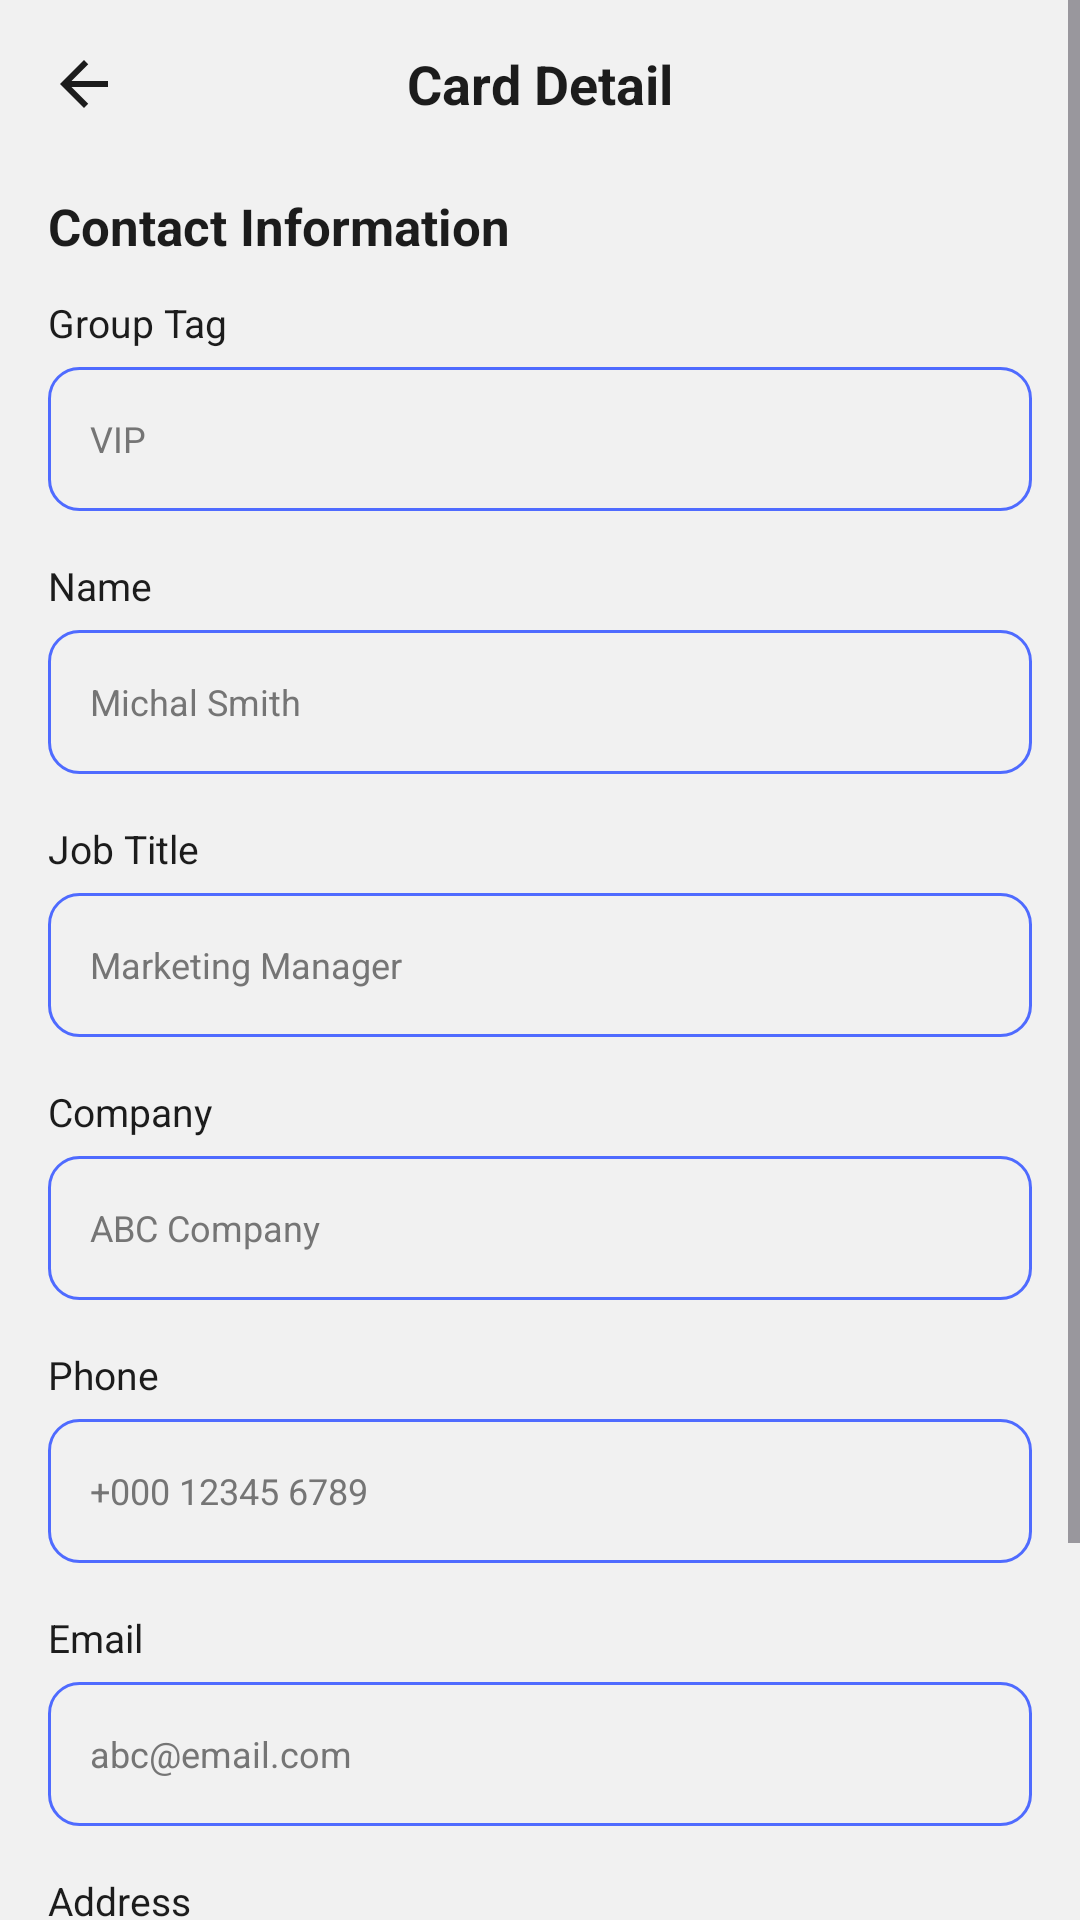

Android layout source for this screen:
<!-- AndroidManifest.xml: application theme Theme.BusinessCardScanner -->
<!-- res/layout/fragment_after_qr_scan.xml -->
<?xml version="1.0" encoding="utf-8"?>
<ScrollView xmlns:android="http://schemas.android.com/apk/res/android"
    xmlns:app="http://schemas.android.com/apk/res-auto"
    android:layout_width="match_parent"
    android:layout_height="match_parent"
    android:background="@color/Surface"
    android:fillViewport="true">

    <androidx.constraintlayout.widget.ConstraintLayout
        android:layout_width="match_parent"
        android:layout_height="wrap_content"
        android:paddingBottom="24dp">

        

        <ImageView
            android:id="@+id/btnBack"
            android:layout_width="24dp"
            android:layout_height="24dp"
            android:layout_marginStart="16dp"
            android:layout_marginTop="16dp"
            android:src="@drawable/ic_back"
            app:tint="@color/TextPrimary"
            app:layout_constraintStart_toStartOf="parent"
            app:layout_constraintTop_toTopOf="parent" />

        

        <TextView
            android:id="@+id/txtTitle"
            android:layout_width="wrap_content"
            android:layout_height="wrap_content"
            android:text="@string/str_card_detail"
            android:textColor="@color/TextPrimary"
            android:textSize="18sp"
            android:textStyle="bold"
            app:layout_constraintBottom_toBottomOf="@id/btnBack"
            app:layout_constraintStart_toStartOf="parent"
            app:layout_constraintEnd_toEndOf="parent" />

        <TextView
            android:id="@+id/txtSection"
            android:layout_width="wrap_content"
            android:layout_height="wrap_content"
            android:layout_marginStart="16dp"
            android:layout_marginTop="24dp"
            android:text="@string/str_contact_information"
            android:textColor="@color/TextPrimary"
            android:textSize="17sp"
            android:textStyle="bold"
            app:layout_constraintTop_toBottomOf="@id/btnBack"
            app:layout_constraintStart_toStartOf="parent" />

        

        <LinearLayout
            android:id="@+id/formBlock"
            android:layout_width="0dp"
            android:layout_height="wrap_content"
            android:layout_marginTop="12dp"
            android:orientation="vertical"
            android:paddingStart="16dp"
            android:paddingEnd="16dp"
            app:layout_constraintTop_toBottomOf="@id/txtSection"
            app:layout_constraintStart_toStartOf="parent"
            app:layout_constraintEnd_toEndOf="parent">

            

            <TextView
                android:layout_width="wrap_content"
                android:layout_height="wrap_content"
                android:text="@string/str_group_tag"
                android:textColor="@color/TextPrimary"
                android:textSize="13sp" />

            <EditText
                android:id="@+id/etGroup"
                android:layout_width="match_parent"
                android:layout_height="48dp"
                android:layout_marginTop="6dp"
                android:background="@drawable/edit_text_outline"
                android:hint="@string/str_vip"
                android:paddingHorizontal="14dp"
                android:textColor="@color/TextPrimary"
                android:textColorHint="@color/TextSecondary"  android:textSize="12sp"/>

            

            <TextView
                android:layout_width="wrap_content"
                android:layout_height="wrap_content"
                android:layout_marginTop="16dp"
                android:text="@string/str_name"
                android:textColor="@color/TextPrimary"
                android:textSize="13sp" />

            <EditText
                android:id="@+id/etName"
                android:layout_width="match_parent"
                android:layout_height="48dp"
                android:layout_marginTop="6dp"
                android:background="@drawable/edit_text_outline"
                android:hint="@string/str_michal_smith"
                android:paddingHorizontal="14dp"
                android:textColor="@color/TextPrimary"
                android:textColorHint="@color/TextSecondary"  android:textSize="12sp"/>

            

            <TextView
                android:layout_width="wrap_content"
                android:layout_height="wrap_content"
                android:layout_marginTop="16dp"
                android:text="@string/str_job_title"
                android:textColor="@color/TextPrimary"
                android:textSize="13sp" />

            <EditText
                android:id="@+id/etJob"
                android:layout_width="match_parent"
                android:layout_height="48dp"
                android:layout_marginTop="6dp"
                android:background="@drawable/edit_text_outline"
                android:hint="@string/str_marketing_manager"
                android:paddingHorizontal="14dp"
                android:textColor="@color/TextPrimary"
                android:textColorHint="@color/TextSecondary"  android:textSize="12sp"/>

            

            <TextView
                android:layout_width="wrap_content"
                android:layout_height="wrap_content"
                android:layout_marginTop="16dp"
                android:text="@string/str_company"
                android:textColor="@color/TextPrimary"
                android:textSize="13sp" />

            <EditText
                android:id="@+id/etCompany"
                android:layout_width="match_parent"
                android:layout_height="48dp"
                android:layout_marginTop="6dp"
                android:background="@drawable/edit_text_outline"
                android:hint="@string/str_abc_company"
                android:paddingHorizontal="14dp"
                android:textColor="@color/TextPrimary"
                android:textColorHint="@color/TextSecondary"  android:textSize="12sp"/>

            

            <TextView
                android:layout_width="wrap_content"
                android:layout_height="wrap_content"
                android:layout_marginTop="16dp"
                android:text="@string/str_phone"
                android:textColor="@color/TextPrimary"
                android:textSize="13sp" />

            <EditText
                android:id="@+id/etPhone"
                android:layout_width="match_parent"
                android:layout_height="48dp"
                android:layout_marginTop="6dp"
                android:background="@drawable/edit_text_outline"
                android:hint="@string/str_000_12345_6789"
                android:inputType="phone"
                android:paddingHorizontal="14dp"
                android:textColor="@color/TextPrimary"
                android:textColorHint="@color/TextSecondary"  android:textSize="12sp"/>

            

            <TextView
                android:layout_width="wrap_content"
                android:layout_height="wrap_content"
                android:layout_marginTop="16dp"
                android:text="@string/str_email"
                android:textColor="@color/TextPrimary"
                android:textSize="13sp" />

            <EditText
                android:id="@+id/etEmail"
                android:layout_width="match_parent"
                android:layout_height="48dp"
                android:layout_marginTop="6dp"
                android:background="@drawable/edit_text_outline"
                android:hint="@string/str_abc_email_com"
                android:inputType="textEmailAddress"
                android:paddingHorizontal="14dp"
                android:textColor="@color/TextPrimary"
                android:textColorHint="@color/TextSecondary"  android:textSize="12sp"/>

            

            <TextView
                android:layout_width="wrap_content"
                android:layout_height="wrap_content"
                android:layout_marginTop="16dp"
                android:text="@string/str_address"
                android:textColor="@color/TextPrimary"
                android:textSize="13sp" />

            <EditText
                android:id="@+id/etAddress"
                android:layout_width="match_parent"
                android:layout_height="48dp"
                android:layout_marginTop="6dp"
                android:background="@drawable/edit_text_outline"
                android:hint="@string/str_street_name"
                android:paddingHorizontal="14dp"
                android:textColor="@color/TextPrimary"
                android:textColorHint="@color/TextSecondary"  android:textSize="12sp"/>

        </LinearLayout>

        

        <Button
            android:id="@+id/btnSaveCard"
            android:layout_width="0dp"
            android:layout_height="52dp"
            android:layout_marginStart="16dp"
            android:layout_marginTop="24dp"
            android:layout_marginEnd="16dp"
            android:text="@string/str_save_card"
            android:textAllCaps="false"
            android:textColor="@color/white"
            android:textSize="16sp"
            android:textStyle="bold"
            app:cornerRadius="26dp"
            app:backgroundTint="@color/PrimaryBlue"
            app:layout_constraintTop_toBottomOf="@id/formBlock"
            app:layout_constraintStart_toStartOf="parent"
            app:layout_constraintEnd_toEndOf="parent" />

    </androidx.constraintlayout.widget.ConstraintLayout>

</ScrollView>
<!-- resources referenced by this layout -->
<resources>
  <color name="PrimaryBlue">#4F6BFF</color>
  <color name="Surface">#F1F1F1</color>
  <color name="TextPrimary">#1C1C1C</color>
  <color name="TextSecondary">#757575</color>
  <color name="white">#FFFFFF</color>
  <!-- drawable edit_text_outline (drawable) -->
  <?xml version="1.0" encoding="utf-8"?>
  <shape xmlns:android="http://schemas.android.com/apk/res/android">
      <solid android:color="@color/Background" />
      <stroke android:width="1dp" android:color="@color/PrimaryBlue" />
      <corners android:radius="10dp" />
  </shape>
  <!-- drawable ic_back (drawable) -->
  <?xml version="1.0" encoding="utf-8"?>
  <vector xmlns:android="http://schemas.android.com/apk/res/android"
      android:width="24dp"
      android:height="24dp"
      android:viewportWidth="24"
      android:viewportHeight="24">
      <path
          android:fillColor="@color/TextPrimary"
          android:pathData="M20,11H7.83l5.59,-5.59L12,4l-8,8l8,8l1.41,-1.41L7.83,13H20v-2z" />
  </vector>
  <string name="str_000_12345_6789">+000 12345 6789</string>
  <string name="str_abc_company">ABC Company</string>
  <string name="str_abc_email_com">abc@email.com</string>
  <string name="str_address">Address</string>
  <string name="str_card_detail">Card Detail</string>
  <string name="str_company">Company</string>
  <string name="str_contact_information">Contact Information</string>
  <string name="str_email">Email</string>
  <string name="str_group_tag">Group Tag</string>
  <string name="str_job_title">Job Title</string>
  <string name="str_marketing_manager">Marketing Manager</string>
  <string name="str_michal_smith">Michal Smith</string>
  <string name="str_name">Name</string>
  <string name="str_phone">Phone</string>
  <string name="str_save_card">Save Card</string>
  <string name="str_street_name">Street Name</string>
  <string name="str_vip">VIP</string>
  <style name="Theme.BusinessCardScanner" parent="Base.Theme.BusinessCardScanner" />
  <color name="Background">#F1F1F1</color>
  <style name="Base.Theme.BusinessCardScanner" parent="Theme.Material3.Light.NoActionBar">
          <item name="colorPrimary">@color/PrimaryBlue</item>
          <item name="colorSecondary">@color/PrimaryBlue</item>
          <item name="android:colorBackground">@color/Background</item>
          <item name="colorSurface">@color/Surface</item>
          <item name="android:windowBackground">@color/Background</item>
          <item name="android:statusBarColor">@color/Background</item>
          <item name="android:navigationBarColor">@color/Background</item>
      </style>
</resources>
